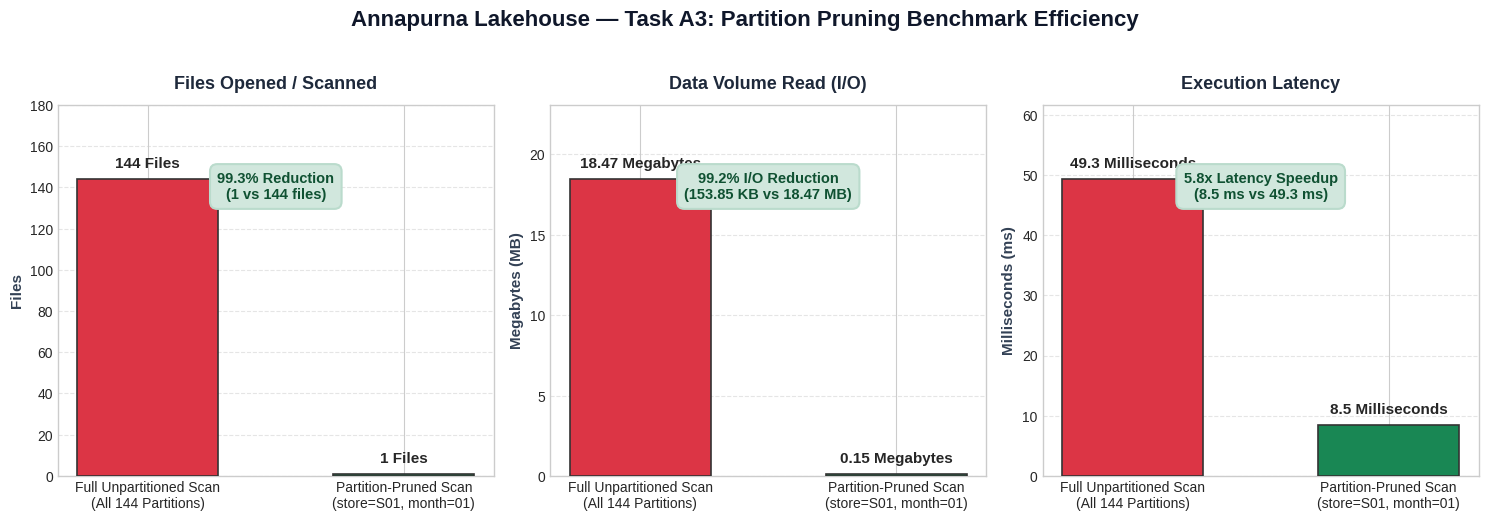

Reproduce this figure in Python. (Note: this script raises an exception after producing the figure.)
import matplotlib.pyplot as plt
import numpy as np

# Set aesthetic styling
plt.style.use('seaborn-v0_8-whitegrid' if 'seaborn-v0_8-whitegrid' in plt.style.available else 'default')
fig, axes = plt.subplots(1, 3, figsize=(15, 5), dpi=300)

metrics = [
    {
        'title': 'Files Opened / Scanned',
        'units': 'Files',
        'full': 144,
        'pruned': 1,
        'reduction': '99.3% Reduction\n(1 vs 144 files)',
        'fmt': '{:,.0f}'
    },
    {
        'title': 'Data Volume Read (I/O)',
        'units': 'Megabytes (MB)',
        'full': 18.47,
        'pruned': 0.15,
        'reduction': '99.2% I/O Reduction\n(153.85 KB vs 18.47 MB)',
        'fmt': '{:,.2f}'
    },
    {
        'title': 'Execution Latency',
        'units': 'Milliseconds (ms)',
        'full': 49.3,
        'pruned': 8.5,
        'reduction': '5.8x Latency Speedup\n(8.5 ms vs 49.3 ms)',
        'fmt': '{:,.1f}'
    }
]

colors = ['#dc3545', '#198754']  # Crimson for Full Scan, Forest Emerald for Pruned

for i, ax in enumerate(axes):
    m = metrics[i]
    x = ['Full Unpartitioned Scan\n(All 144 Partitions)', 'Partition-Pruned Scan\n(store=S01, month=01)']
    y = [m['full'], m['pruned']]
    
    bars = ax.bar(x, y, color=colors, width=0.55, edgecolor='#333333', linewidth=1.2, zorder=3)
    ax.grid(axis='y', linestyle='--', alpha=0.5, zorder=0)
    
    # Add value labels on top of bars
    for bar in bars:
        height = bar.get_height()
        ax.annotate(f"{m['fmt'].format(height)} {m['units'].split()[0]}",
                    xy=(bar.get_x() + bar.get_width() / 2, height),
                    xytext=(0, 6),
                    textcoords="offset points",
                    ha='center', va='bottom', fontsize=11, fontweight='bold')
        
    ax.set_title(m['title'], fontsize=13, fontweight='bold', pad=12, color='#1e293b')
    ax.set_ylabel(m['units'], fontsize=11, fontweight='semibold', color='#334155')
    ax.tick_params(axis='x', labelsize=10)
    ax.set_ylim(0, m['full'] * 1.25)
    
    # Add badge for performance gain
    ax.text(0.5, 0.78, m['reduction'], transform=ax.transAxes,
            ha='center', va='center', fontsize=10.5, fontweight='bold',
            color='#0f5132', bbox=dict(boxstyle='round,pad=0.5', facecolor='#d1e7dd', edgecolor='#badbcc', linewidth=1.5))

fig.suptitle('Annapurna Lakehouse — Task A3: Partition Pruning Benchmark Efficiency', 
             fontsize=16, fontweight='bold', y=1.03, color='#0f172a')
plt.tight_layout()
plt.savefig('screenshots/partition_pruning_benchmark.png', bbox_inches='tight')
print("Saved screenshots/partition_pruning_benchmark.png successfully!")
